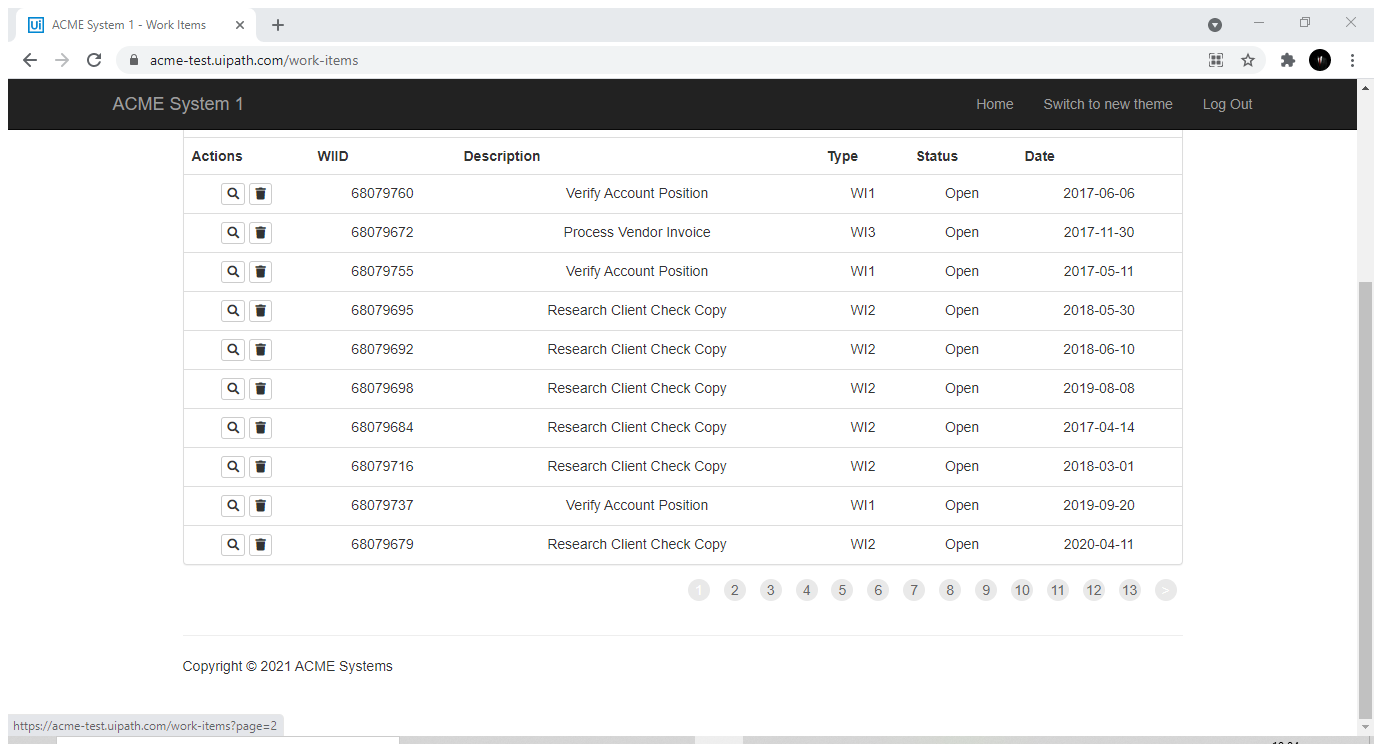
Workflow: datascraping

Step 1: Attach Browser 'ACMESyste Page' in window 'ACME System 1 - Work Items' (chrome.exe)

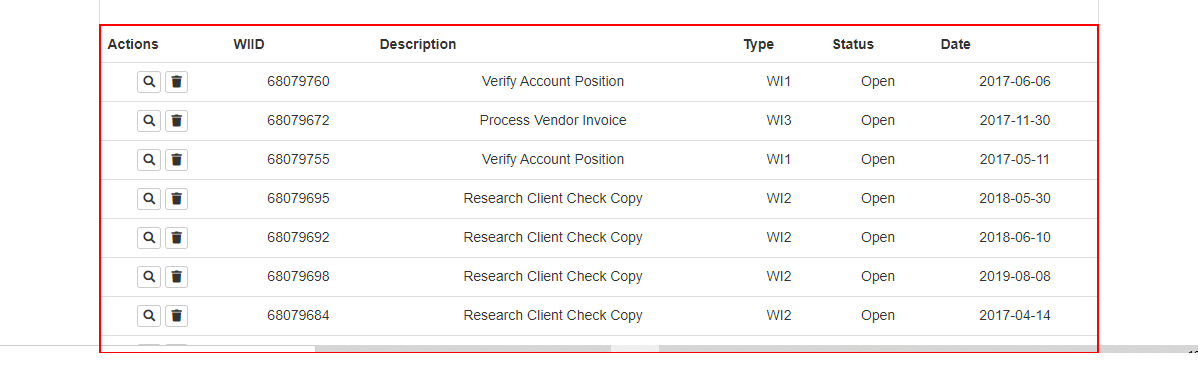
Step 2: get-text from the table